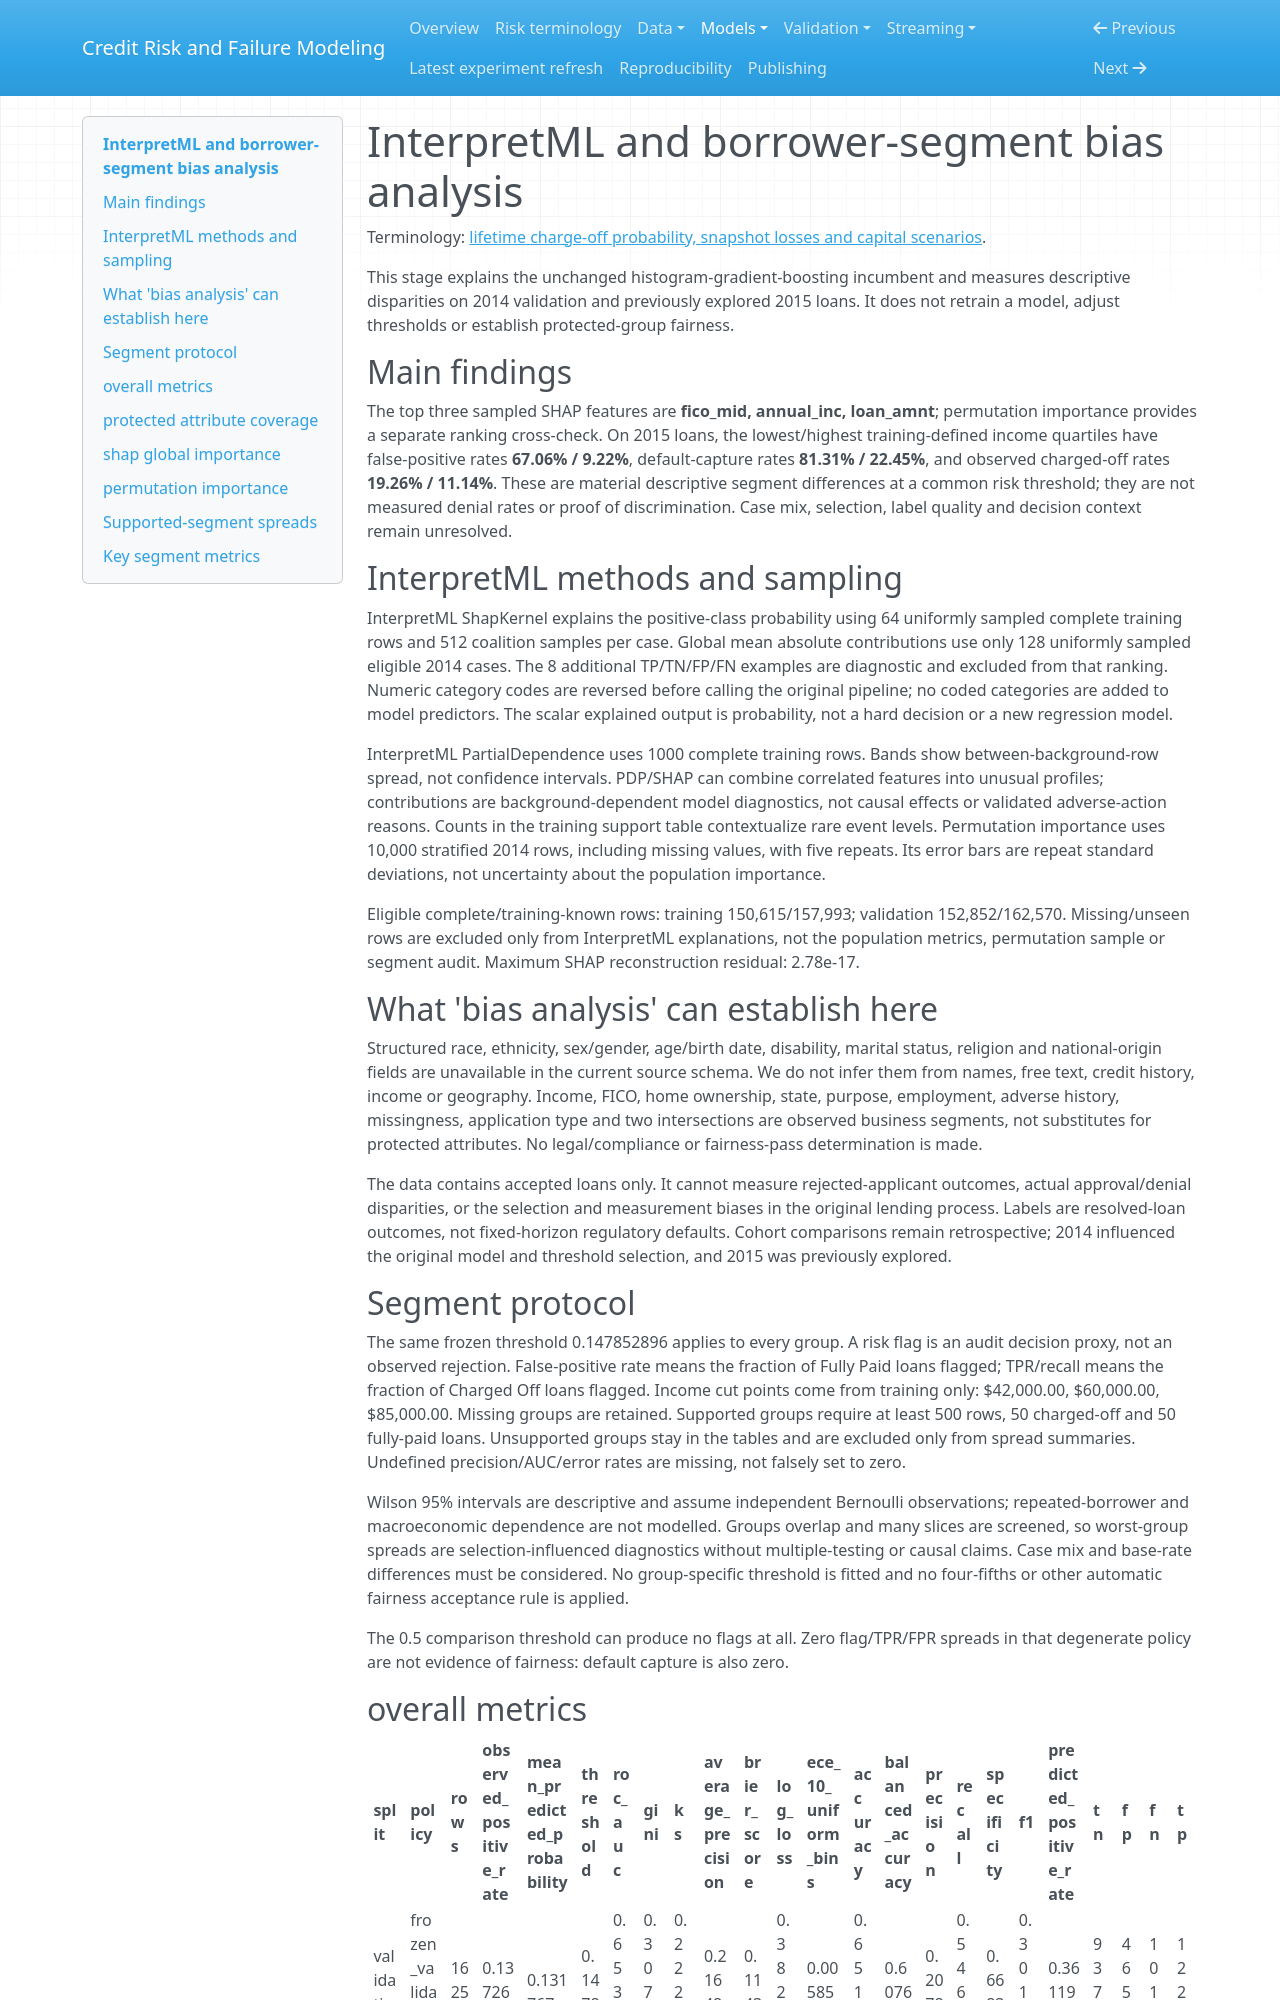

repository: Codezy93/Credit-Risk-and-Failure-Modeling-Platform · page: interpret_bias/index.html · generator: mkdocs

# InterpretML and borrower-segment bias analysis

Terminology: [lifetime charge-off probability, snapshot losses and capital scenarios](risk_terminology.md).

This stage explains the unchanged histogram-gradient-boosting incumbent and measures descriptive disparities on 2014 validation and previously explored 2015 loans. It does not retrain a model, adjust thresholds or establish protected-group fairness.

## Main findings

The top three sampled SHAP features are **fico_mid, annual_inc, loan_amnt**; permutation importance provides a separate ranking cross-check. On 2015 loans, the lowest/highest training-defined income quartiles have false-positive rates **67.06% / 9.22%**, default-capture rates **81.31% / 22.45%**, and observed charged-off rates **19.26% / 11.14%**. These are material descriptive segment differences at a common risk threshold; they are not measured denial rates or proof of discrimination. Case mix, selection, label quality and decision context remain unresolved.

## InterpretML methods and sampling

InterpretML ShapKernel explains the positive-class probability using 64 uniformly sampled complete training rows and 512 coalition samples per case. Global mean absolute contributions use only 128 uniformly sampled eligible 2014 cases. The 8 additional TP/TN/FP/FN examples are diagnostic and excluded from that ranking. Numeric category codes are reversed before calling the original pipeline; no coded categories are added to model predictors. The scalar explained output is probability, not a hard decision or a new regression model.

InterpretML PartialDependence uses 1000 complete training rows. Bands show between-background-row spread, not confidence intervals. PDP/SHAP can combine correlated features into unusual profiles; contributions are background-dependent model diagnostics, not causal effects or validated adverse-action reasons. Counts in the training support table contextualize rare event levels. Permutation importance uses 10,000 stratified 2014 rows, including missing values, with five repeats. Its error bars are repeat standard deviations, not uncertainty about the population importance.

Eligible complete/training-known rows: training 150,615/157,993; validation 152,852/162,570. Missing/unseen rows are excluded only from InterpretML explanations, not the population metrics, permutation sample or segment audit. Maximum SHAP reconstruction residual: 2.78e-17.
